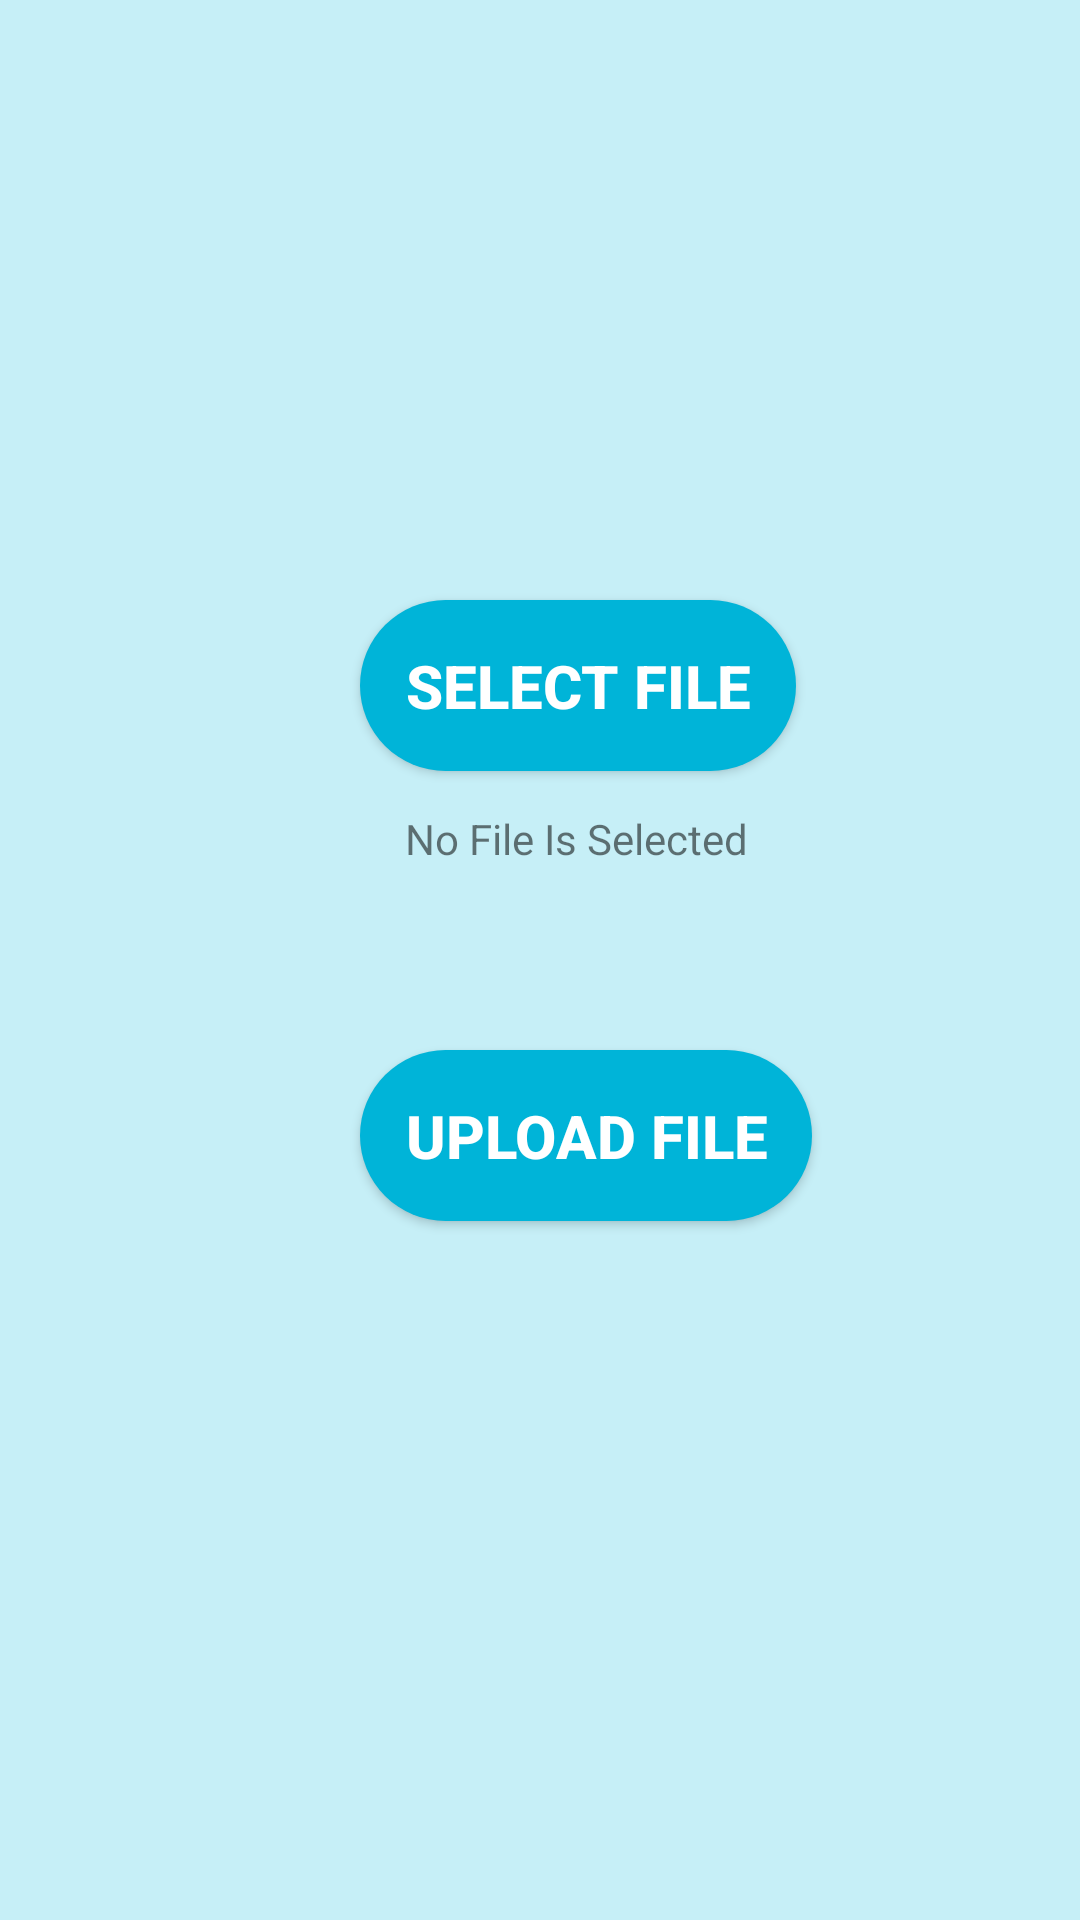

Produce the Android XML layout that renders to this screen, including the resource entries it uses.
<!-- AndroidManifest.xml: application theme Theme.DocInfoService -->
<!-- res/layout/activity_up_testreport.xml -->
<?xml version="1.0" encoding="utf-8"?>
<RelativeLayout xmlns:android="http://schemas.android.com/apk/res/android"
    xmlns:app="http://schemas.android.com/apk/res-auto"
    xmlns:tools="http://schemas.android.com/tools"
    android:layout_width="match_parent"
    android:layout_height="match_parent"
    tools:context=".Up_testreport"
    android:background="#C6EFF7">

    <Button
        android:id="@+id/selectfile"
        android:layout_width="wrap_content"
        android:layout_height="wrap_content"
        android:text="Select File"
        android:textStyle="bold"
        android:textColor="#ffff"
        android:textSize="20sp"
        android:layout_marginTop="200dp"
        android:layout_marginLeft="120dp"
        android:background="@drawable/rounded_corner"
        android:padding="15dp"
        android:layout_gravity="center"

        />

    <TextView
        android:id="@+id/notification"
        android:layout_width="wrap_content"
        android:layout_height="wrap_content"
        android:layout_marginLeft="120dp"
        android:layout_marginTop="255dp"
        android:padding="15dp"
        android:text="No File Is Selected"
        android:textAlignment="center" />

    <Button
        android:id="@+id/upload"
        android:layout_width="wrap_content"
        android:layout_height="wrap_content"
        android:text="Upload File"
        android:textStyle="bold"
        android:textColor="#ffff"
        android:textSize="20sp"
        android:layout_marginTop="350dp"
        android:layout_marginLeft="120dp"
        android:background="@drawable/rounded_corner"
        android:padding="15dp"
        android:layout_gravity="center"/>
</RelativeLayout>
<!-- resources referenced by this layout -->
<resources>
  <!-- drawable rounded_corner (drawable) -->
  <?xml version="1.0" encoding="utf-8"?>
  <shape xmlns:android="http://schemas.android.com/apk/res/android">
      <corners  android:radius="30dp"/>
      <solid android:color="#00B4D8"></solid>
  </shape>
  <style name="Theme.DocInfoService" parent="Theme.AppCompat.Light.NoActionBar">
          
          <item name="colorPrimary">@color/purple_500</item>
          <item name="colorPrimaryDark">@color/purple_700</item>
          <item name="colorAccent">@color/teal_200</item>
          
      </style>
  <!-- not gathered from this repository: default colours our renderer supplied (Android Studio template values) -->
  <color name="purple_500">#FF6200EE</color>
  <color name="purple_700">#FF3700B3</color>
  <color name="teal_200">#FF03DAC5</color>
</resources>
